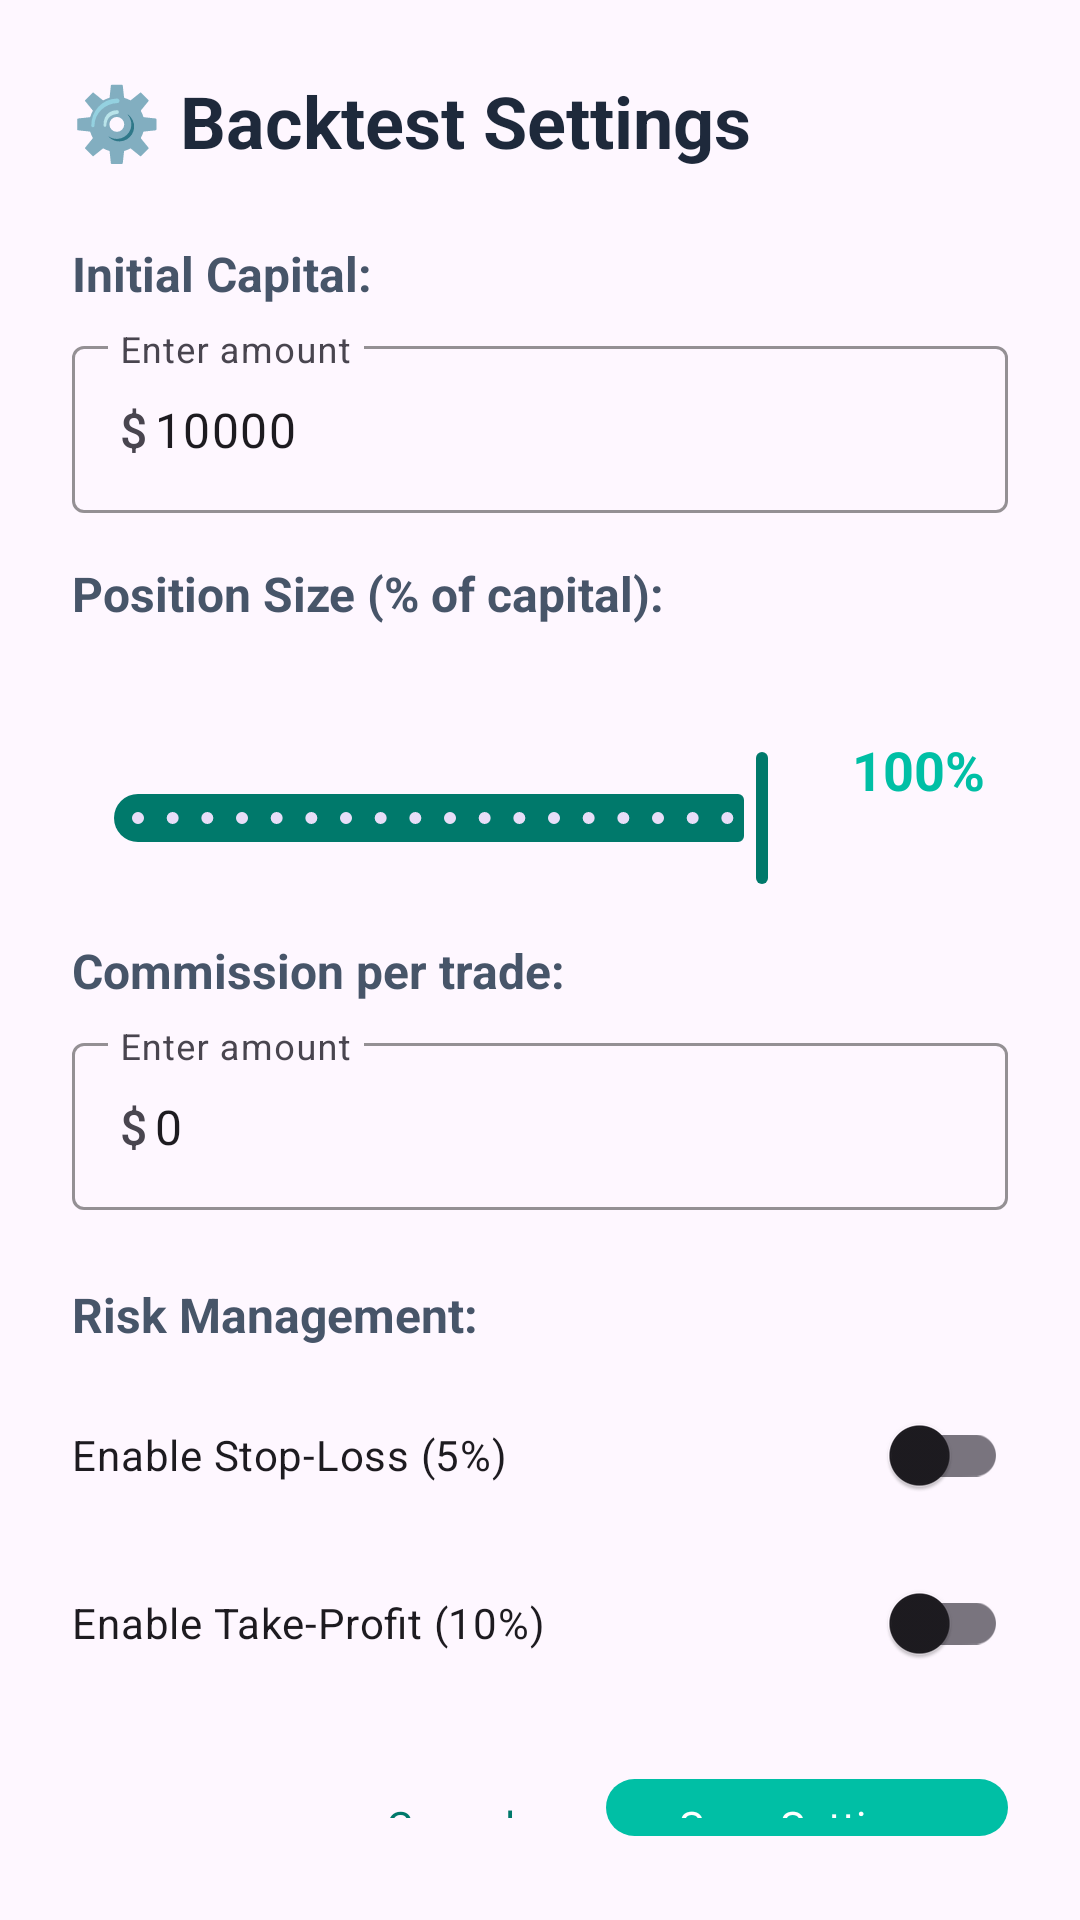

Produce the Android XML layout that renders to this screen, including the resource entries it uses.
<!-- AndroidManifest.xml: application theme Theme.QuantIQ -->
<!-- res/layout/dialog_settings.xml -->
<?xml version="1.0" encoding="utf-8"?>
<LinearLayout xmlns:android="http://schemas.android.com/apk/res/android"
    xmlns:app="http://schemas.android.com/apk/res-auto"
    android:layout_width="match_parent"
    android:layout_height="wrap_content"
    android:orientation="vertical"
    android:padding="24dp">

    <TextView
        android:layout_width="wrap_content"
        android:layout_height="wrap_content"
        android:text="⚙️ Backtest Settings"
        android:textSize="24sp"
        android:textStyle="bold"
        android:textColor="#1E293B"
        android:layout_marginBottom="24dp" />

    
    <TextView
        android:layout_width="wrap_content"
        android:layout_height="wrap_content"
        android:text="Initial Capital:"
        android:textSize="16sp"
        android:textStyle="bold"
        android:textColor="#475569"
        android:layout_marginBottom="8dp" />

    <com.google.android.material.textfield.TextInputLayout
        style="@style/Widget.Material3.TextInputLayout.OutlinedBox"
        android:layout_width="match_parent"
        android:layout_height="wrap_content"
        android:hint="Enter amount"
        app:prefixText="$"
        app:boxStrokeColor="#00BFA5"
        android:layout_marginBottom="16dp">

        <com.google.android.material.textfield.TextInputEditText
            android:id="@+id/etInitialCapital"
            android:layout_width="match_parent"
            android:layout_height="wrap_content"
            android:inputType="numberDecimal"
            android:text="10000" />
    </com.google.android.material.textfield.TextInputLayout>

    
    <TextView
        android:layout_width="wrap_content"
        android:layout_height="wrap_content"
        android:text="Position Size (% of capital):"
        android:textSize="16sp"
        android:textStyle="bold"
        android:textColor="#475569"
        android:layout_marginBottom="8dp" />

    <LinearLayout
        android:layout_width="match_parent"
        android:layout_height="wrap_content"
        android:orientation="horizontal"
        android:gravity="center_vertical"
        android:layout_marginBottom="16dp">

        <com.google.android.material.slider.Slider
            android:id="@+id/sliderPositionSize"
            android:layout_width="0dp"
            android:layout_height="wrap_content"
            android:layout_weight="1"
            android:valueFrom="10"
            android:valueTo="100"
            android:value="100"
            android:stepSize="5"
            app:labelBehavior="withinBounds" />

        <TextView
            android:id="@+id/tvPositionSize"
            android:layout_width="wrap_content"
            android:layout_height="wrap_content"
            android:text="100%"
            android:textStyle="bold"
            android:textColor="#00BFA5"
            android:textSize="18sp"
            android:minWidth="60dp"
            android:gravity="center" />
    </LinearLayout>

    
    <TextView
        android:layout_width="wrap_content"
        android:layout_height="wrap_content"
        android:text="Commission per trade:"
        android:textSize="16sp"
        android:textStyle="bold"
        android:textColor="#475569"
        android:layout_marginBottom="8dp" />

    <com.google.android.material.textfield.TextInputLayout
        style="@style/Widget.Material3.TextInputLayout.OutlinedBox"
        android:layout_width="match_parent"
        android:layout_height="wrap_content"
        android:hint="Enter amount"
        app:prefixText="$"
        app:boxStrokeColor="#00BFA5"
        android:layout_marginBottom="24dp">

        <com.google.android.material.textfield.TextInputEditText
            android:id="@+id/etCommission"
            android:layout_width="match_parent"
            android:layout_height="wrap_content"
            android:inputType="numberDecimal"
            android:text="0" />
    </com.google.android.material.textfield.TextInputLayout>

    
    <TextView
        android:layout_width="wrap_content"
        android:layout_height="wrap_content"
        android:text="Risk Management:"
        android:textSize="16sp"
        android:textStyle="bold"
        android:textColor="#475569"
        android:layout_marginBottom="12dp" />

    <com.google.android.material.switchmaterial.SwitchMaterial
        android:id="@+id/switchStopLoss"
        android:layout_width="match_parent"
        android:layout_height="wrap_content"
        android:text="Enable Stop-Loss (5%)"
        android:checked="false"
        android:layout_marginBottom="8dp" />

    <com.google.android.material.switchmaterial.SwitchMaterial
        android:id="@+id/switchTakeProfit"
        android:layout_width="match_parent"
        android:layout_height="wrap_content"
        android:text="Enable Take-Profit (10%)"
        android:checked="false"
        android:layout_marginBottom="24dp" />

    
    <LinearLayout
        android:layout_width="match_parent"
        android:layout_height="wrap_content"
        android:orientation="horizontal"
        android:gravity="end">

        <com.google.android.material.button.MaterialButton
            android:id="@+id/btnCancel"
            style="@style/Widget.Material3.Button.TextButton"
            android:layout_width="wrap_content"
            android:layout_height="wrap_content"
            android:text="Cancel"
            android:layout_marginEnd="8dp" />

        <com.google.android.material.button.MaterialButton
            android:id="@+id/btnSave"
            android:layout_width="wrap_content"
            android:layout_height="wrap_content"
            android:text="Save Settings"
            app:backgroundTint="#00BFA5" />
    </LinearLayout>
</LinearLayout>
<!-- resources referenced by this layout -->
<resources>
  <style name="Theme.QuantIQ" parent="Base.Theme.QuantIQ" />
  <style name="Base.Theme.QuantIQ" parent="Theme.Material3.DayNight.NoActionBar">
          
          <item name="colorPrimary">#00796B</item>
          <item name="colorPrimaryVariant">#004D40</item>
          <item name="colorOnPrimary">@android:color/white</item>
  
          <item name="colorSecondary">#00695C</item>
          <item name="colorSecondaryVariant">#004D40</item>
          <item name="colorOnSecondary">@android:color/white</item>
  
          <item name="android:statusBarColor">@android:color/transparent</item>
          <item name="android:navigationBarColor">@android:color/white</item>
  
          
          <item name="android:fontFamily">sans-serif</item>
          <item name="fontFamily">sans-serif</item>
      </style>
</resources>
